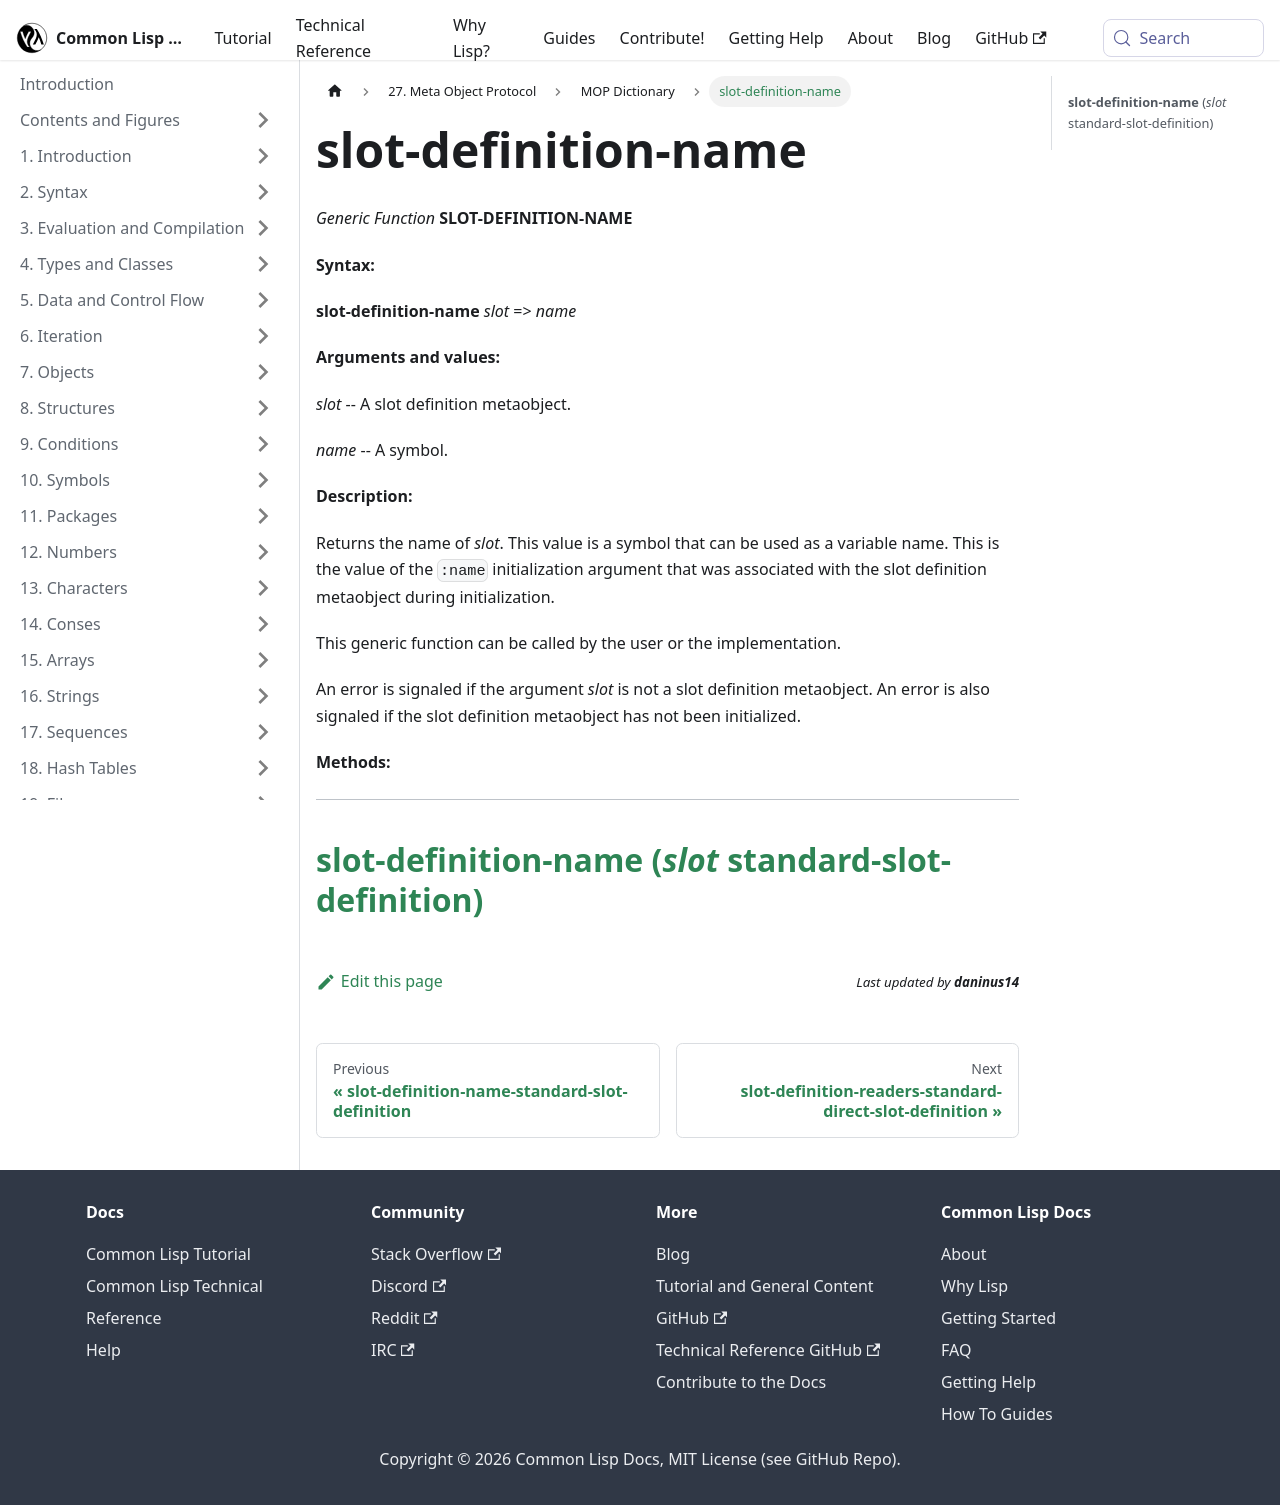

repository: lisp-docs/cl-language-reference · page: meta-object-protocol/dictionary/slot-definition-name.html · generator: docusaurus

slot-definition-name
====================

*Generic Function* **SLOT-DEFINITION-NAME**

**Syntax:**

**slot-definition-name** *slot* => *name*

**Arguments and values:**

*slot* -- A slot definition metaobject.

*name* -- A symbol.

**Description:**

Returns the name of *slot*. This value is a symbol that can be used as a variable name. This is the value of the `:name` initialization argument that was associated with the slot definition metaobject during initialization.

This generic function can be called by the user or the implementation.

An error is signaled if the argument *slot* is not a slot definition metaobject. An error is also signaled if the slot definition metaobject has not been initialized.

**Methods:**

  ----------------------------------------------------------------------------------------------------------------
  [**slot-definition-name** (*slot* standard-slot-definition)](/meta-object-protocol/dictionary/slot-definition-name-standard-slot-definition)
  ----------------------------------------------------------------------------------------------------------------
